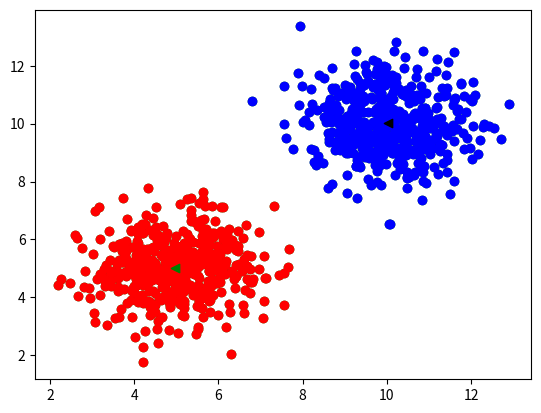

Python code for this plot:
'''
[redacted]
Created:        2024_08_20
Last modified:  2024_  _

- This file runs the k-means algorithm from the Sk-Learn library.
'''

import matplotlib.pyplot as plt
import numpy as np
import random
import math
import copy

# ================================================================== Generate data

# Generate a dataset randomly (example with 2 clusters)
X1 = [ [np.random.normal(5,1), np.random.normal(5,1)] for u in range(500) ]
X2 = [ [np.random.normal(10,1), np.random.normal(10,1)] for u in range(500) ]

X  = X1 + X2
random.shuffle(X)

F1, F2 = zip(*X)
plt.scatter(F1, F2, color='g')
plt.show(block=True)

# ================================================================== Functions

def dist(a,b):
	s = sum([ (a[i] - b[i])**2 for i in range(len(a)) ])
	return (math.sqrt(s))**2

def nearestCenterIndex(x, C):
	return np.argmin( [dist(x,c) for c in C] )

def iterate(X, C):
	L = [ [] for j in range(len(C)) ] # list of k empty lists:
	
	for x in X:
		ic = nearestCenterIndex(x, C)
		L[ic].append(x)
	
	# updating the centers:
	for i in range(len(C)):
		cluster = L[i]
		C[i] = [ np.mean(col) for col in zip(*cluster) ]
	
	return C, L

def kmeans(X, k=2, eps=0.0001):
	C = random.sample(X, k) # choose k initial centers
	
	counter = 0
	while True:
		counter += 1
		print(counter)
		
		prev_C = C.copy()
		C, L = iterate(X, C)
		if np.mean([ dist(prev_c, c) for (prev_c, c) in zip(prev_C, C) ]) < eps:
			break
	
	return C, L


# ================================================================== Clustering X

C, L = kmeans(X, k=2, eps=0.0001)
print('Final centers are:', C)

colors = ['r','b','g','k','y']
for i, cluster in enumerate(L):
	F1, F2 = zip(*cluster)
	plt.scatter( F1, F2, color=colors[i] )
	
	F1m = C[i][0]
	F2m = C[i][1]
	plt.scatter(F1m, F2m, color=colors[i+2], marker='<' )

plt.show()
